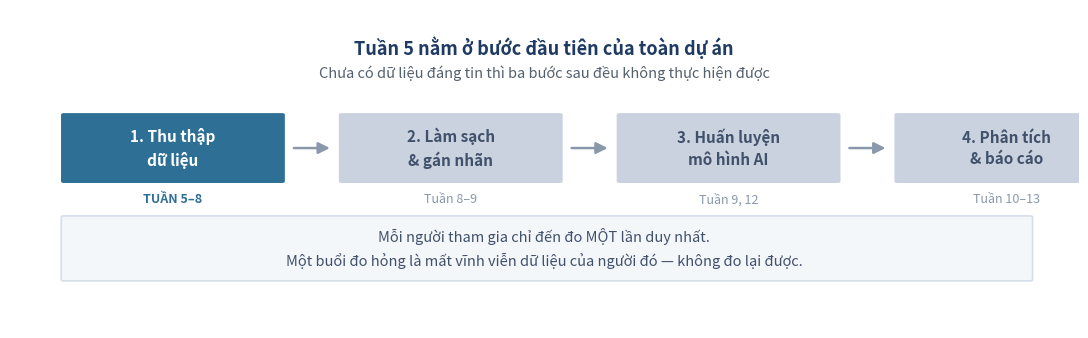
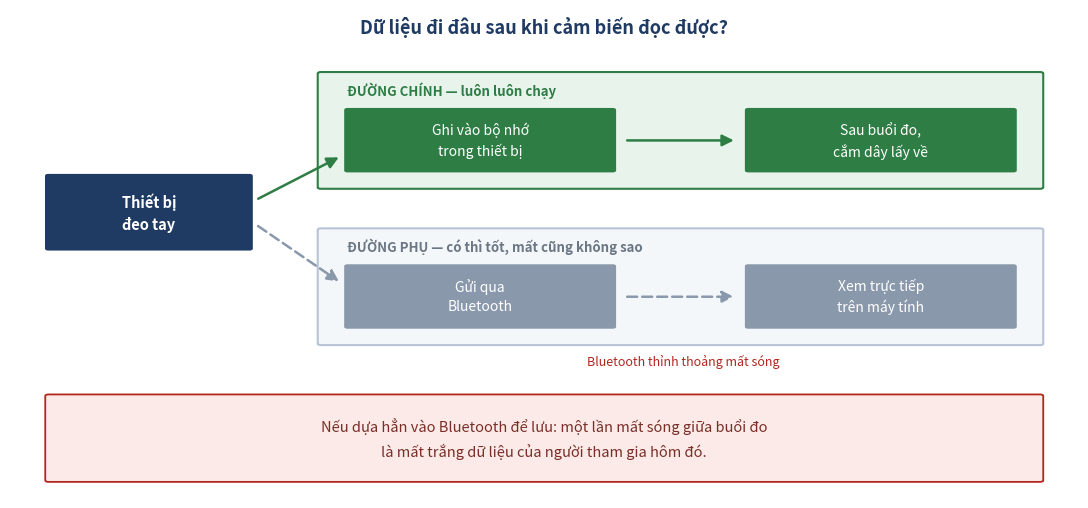
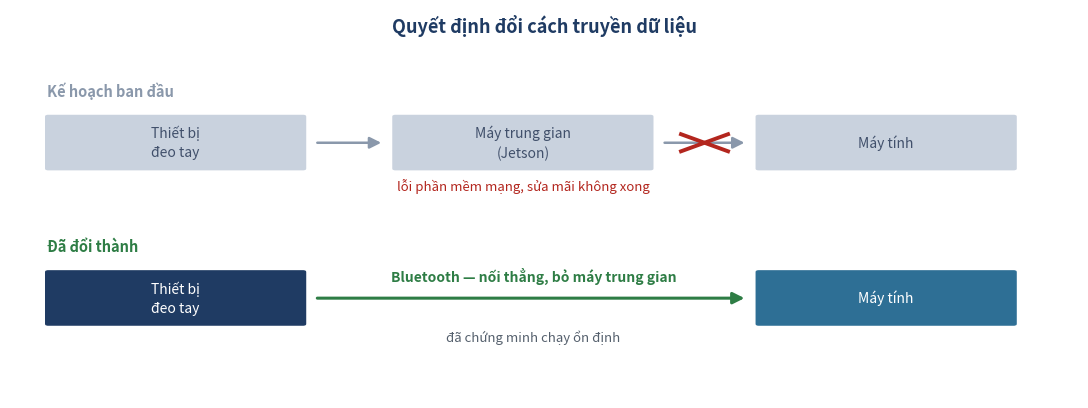
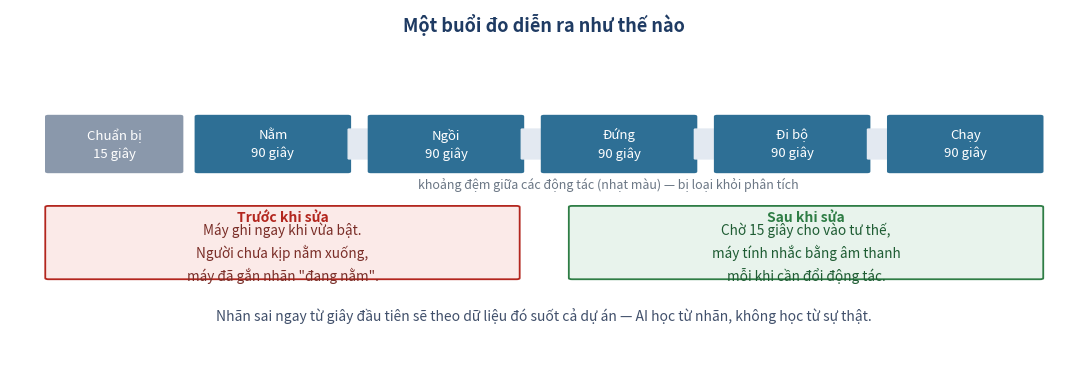
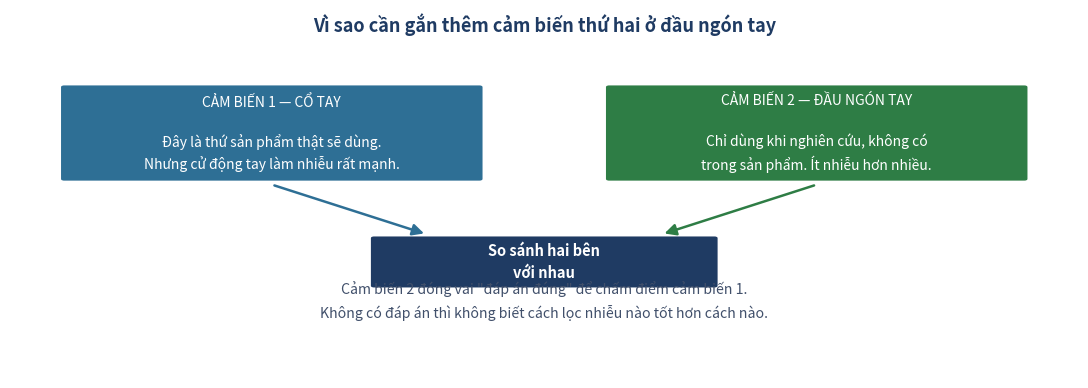
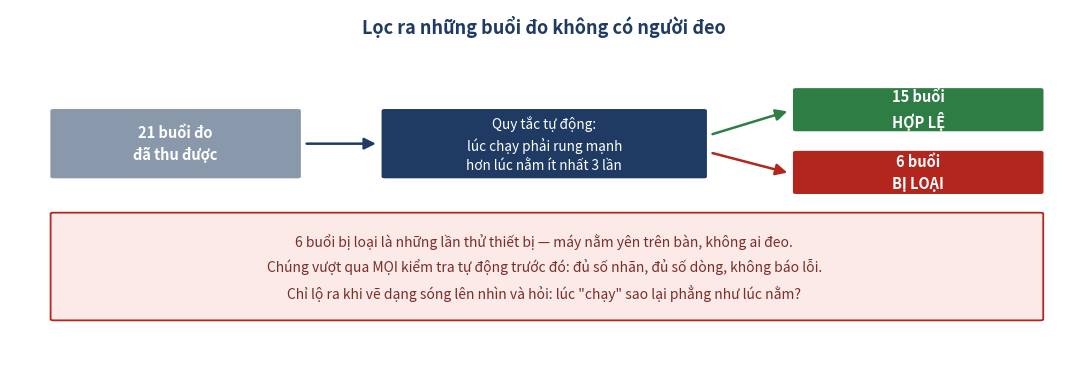
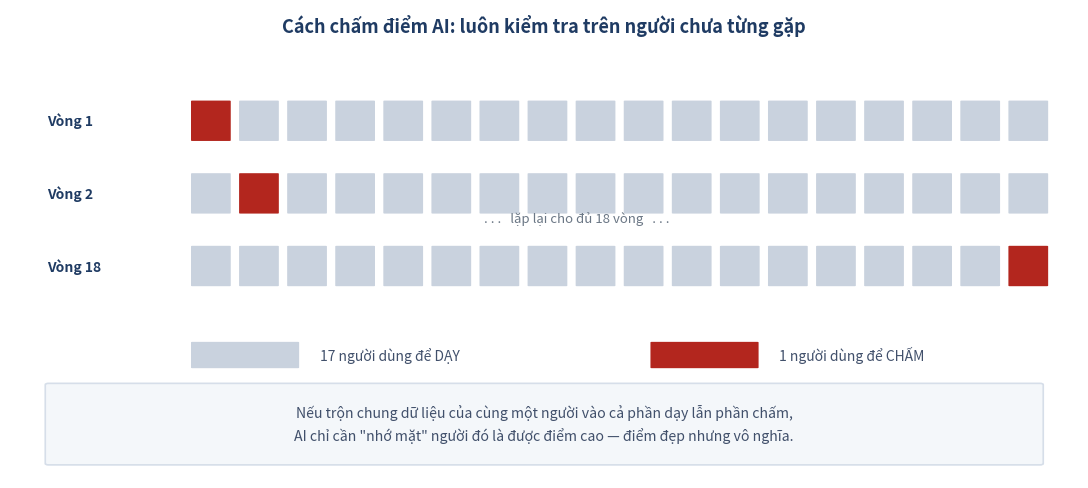
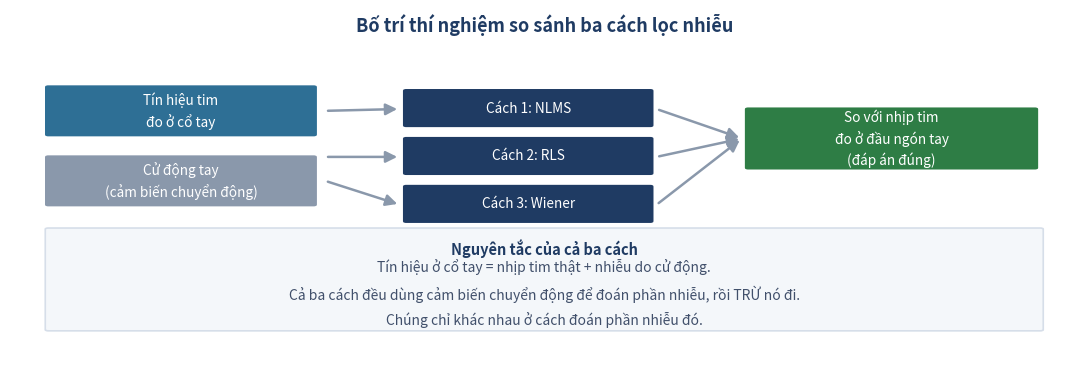
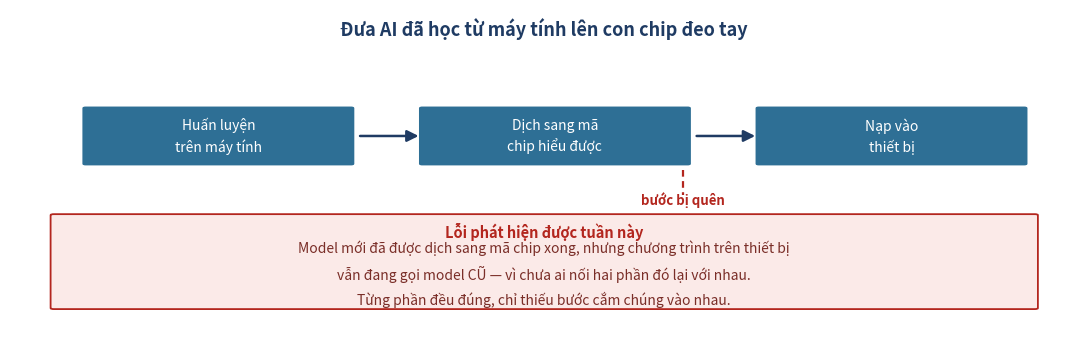
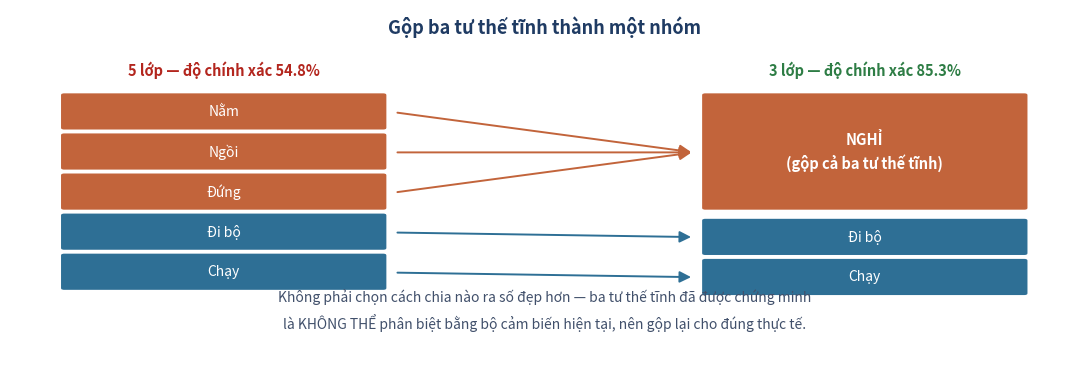
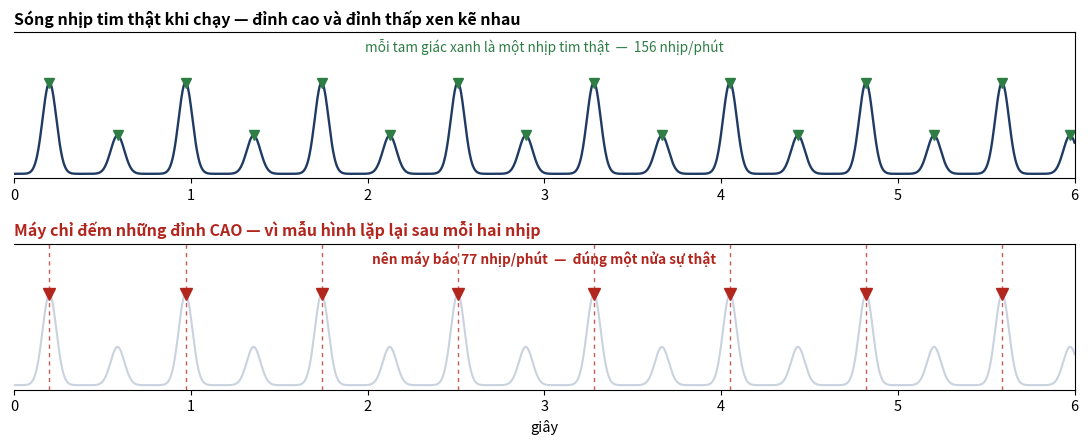
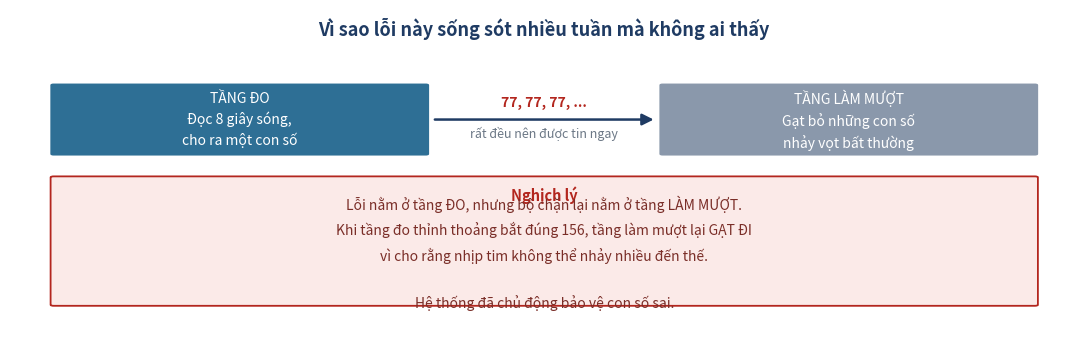

Python code for these plots, in order:
"""
Explanatory diagrams for the weekly reports.

WHY THESE EXIST
    The weekly reports are read by an advisor who does not work in signal processing.
    A list of bullet points describing architecture decisions is hard to picture on a
    first read, however carefully each bullet is worded. These diagrams carry the shape
    of each decision so the text only has to explain the reasoning.

    They deliberately contain no jargon, no axis numbers and no signal plots -- they are
    boxes and arrows showing where data goes and what happens when something fails.

OUTPUT
    paper/weekly_reports/figures/

USAGE
    python plot_week_diagrams.py
"""
import os

import matplotlib
matplotlib.use("Agg")
import matplotlib.pyplot as plt
from matplotlib.patches import FancyArrowPatch, FancyBboxPatch

OUT = "paper/weekly_reports/figures"

C_ACTIVE, C_IDLE = "#2E6F95", "#C9D2DE"
C_GOOD, C_BAD, C_INK = "#2E7D45", "#B3261E", "#1F3B63"
C_WARN_BG, C_GOOD_BG = "#FBEAE8", "#E8F3EC"
C_STATIC_WARM = "#C2643B"

plt.rcParams.update({"figure.dpi": 130, "font.size": 10.5})


def box(ax, x, y, w, h, text, face, edge=None, fontsize=10.5, weight="normal",
        textcolor="white"):
    ax.add_patch(FancyBboxPatch((x, y), w, h, boxstyle="round,pad=0.012,rounding_size=0.02",
                                facecolor=face, edgecolor=edge or face, linewidth=1.6))
    ax.text(x + w / 2, y + h / 2, text, ha="center", va="center", fontsize=fontsize,
            color=textcolor, fontweight=weight, linespacing=1.45)


def arrow(ax, x1, y1, x2, y2, color=C_INK, style="-|>", lw=1.8, ls="-"):
    ax.add_patch(FancyArrowPatch((x1, y1), (x2, y2), arrowstyle=style, color=color,
                                 linewidth=lw, linestyle=ls, mutation_scale=17,
                                 shrinkA=2, shrinkB=2))


def blank_ax(figsize):
    fig, ax = plt.subplots(figsize=figsize)
    ax.set_xlim(0, 10); ax.set_ylim(0, 10); ax.axis("off")
    return fig, ax


# ------------------------------------------------------------------ Figure 1
def fig_project_pipeline():
    """Where this week sits in the project as a whole."""
    fig, ax = blank_ax((11, 3.5))
    stages = [
        ("1. Thu thập\ndữ liệu", C_ACTIVE, "TUẦN 5–8"),
        ("2. Làm sạch\n& gán nhãn", C_IDLE, "Tuần 8–9"),
        ("3. Huấn luyện\nmô hình AI", C_IDLE, "Tuần 9, 12"),
        ("4. Phân tích\n& báo cáo", C_IDLE, "Tuần 10–13"),
    ]
    w, h, gap = 2.05, 2.1, 0.55
    x0 = 0.5
    for i, (label, colour, when) in enumerate(stages):
        x = x0 + i * (w + gap)
        box(ax, x, 4.6, w, h, label, colour,
            fontsize=11, weight="bold",
            textcolor="white" if colour == C_ACTIVE else "#41506B")
        ax.text(x + w / 2, 4.25, when, ha="center", va="top", fontsize=9,
                color=C_ACTIVE if colour == C_ACTIVE else "#8A98AB",
                fontweight="bold" if colour == C_ACTIVE else "normal")
        if i < len(stages) - 1:
            arrow(ax, x + w + 0.08, 5.65, x + w + gap - 0.08, 5.65, color="#8A98AB")

    ax.text(5.0, 8.6, "Tuần 5 nằm ở bước đầu tiên của toàn dự án",
            ha="center", fontsize=13, fontweight="bold", color=C_INK)
    ax.text(5.0, 7.85,
            "Chưa có dữ liệu đáng tin thì ba bước sau đều không thực hiện được",
            ha="center", fontsize=10.5, color="#55606D")

    ax.add_patch(FancyBboxPatch((0.5, 1.5), 9.05, 2.0,
                                boxstyle="round,pad=0.02,rounding_size=0.03",
                                facecolor="#F4F7FA", edgecolor="#D6DEE9", linewidth=1.2))
    ax.text(5.0, 2.5,
            "Mỗi người tham gia chỉ đến đo MỘT lần duy nhất.\n"
            "Một buổi đo hỏng là mất vĩnh viễn dữ liệu của người đó — không đo lại được.",
            ha="center", va="center", fontsize=10.5, color="#41506B", linespacing=1.6)

    fig.tight_layout()
    p = f"{OUT}/week05_project_pipeline.png"
    fig.savefig(p); plt.close(fig)
    return p


# ------------------------------------------------------------------ Figure 2
def fig_flash_vs_wireless():
    """Why the device writes to its own memory first."""
    fig, ax = blank_ax((11, 5.2))
    ax.text(5.0, 9.5, "Dữ liệu đi đâu sau khi cảm biến đọc được?",
            ha="center", fontsize=13, fontweight="bold", color=C_INK)

    box(ax, 0.35, 5.1, 1.9, 1.5, "Thiết bị\nđeo tay", C_INK, fontsize=10.5, weight="bold")

    # Đường bắt buộc
    ax.add_patch(FancyBboxPatch((2.9, 6.35), 6.75, 2.35,
                                boxstyle="round,pad=0.02,rounding_size=0.03",
                                facecolor=C_GOOD_BG, edgecolor=C_GOOD, linewidth=1.5))
    ax.text(3.15, 8.35, "ĐƯỜNG CHÍNH — luôn luôn chạy", fontsize=9.5,
            fontweight="bold", color=C_GOOD, va="center")
    box(ax, 3.15, 6.7, 2.5, 1.25, "Ghi vào bộ nhớ\ntrong thiết bị", C_GOOD, fontsize=10)
    box(ax, 6.9, 6.7, 2.5, 1.25, "Sau buổi đo,\ncắm dây lấy về", C_GOOD, fontsize=10)
    arrow(ax, 5.75, 7.32, 6.8, 7.32, color=C_GOOD)
    arrow(ax, 2.3, 6.1, 3.1, 7.0, color=C_GOOD)

    # Đường phụ
    ax.add_patch(FancyBboxPatch((2.9, 3.15), 6.75, 2.35,
                                boxstyle="round,pad=0.02,rounding_size=0.03",
                                facecolor="#F4F7FA", edgecolor="#B8C4D6", linewidth=1.5))
    ax.text(3.15, 5.15, "ĐƯỜNG PHỤ — có thì tốt, mất cũng không sao", fontsize=9.5,
            fontweight="bold", color="#6B7785", va="center")
    box(ax, 3.15, 3.5, 2.5, 1.25, "Gửi qua\nBluetooth", "#8A98AB", fontsize=10)
    box(ax, 6.9, 3.5, 2.5, 1.25, "Xem trực tiếp\ntrên máy tính", "#8A98AB", fontsize=10)
    arrow(ax, 5.75, 4.12, 6.8, 4.12, color="#8A98AB", ls=(0, (4, 2)))
    arrow(ax, 2.3, 5.6, 3.1, 4.4, color="#8A98AB", ls=(0, (4, 2)))
    ax.text(6.3, 2.72, "Bluetooth thỉnh thoảng mất sóng", ha="center", fontsize=9,
            color=C_BAD, style="italic")

    ax.add_patch(FancyBboxPatch((0.35, 0.35), 9.3, 1.75,
                                boxstyle="round,pad=0.02,rounding_size=0.03",
                                facecolor=C_WARN_BG, edgecolor=C_BAD, linewidth=1.3))
    ax.text(5.0, 1.22,
            "Nếu dựa hẳn vào Bluetooth để lưu: một lần mất sóng giữa buổi đo\n"
            "là mất trắng dữ liệu của người tham gia hôm đó.",
            ha="center", va="center", fontsize=10.5, color="#7A2E28", linespacing=1.6)

    fig.tight_layout()
    p = f"{OUT}/week05_flash_vs_wireless.png"
    fig.savefig(p); plt.close(fig)
    return p


# ------------------------------------------------------------------ Figure 3
def fig_transport_pivot():
    """The decision to drop the intermediate machine."""
    fig, ax = blank_ax((11, 4.2))
    ax.text(5.0, 9.4, "Quyết định đổi cách truyền dữ liệu",
            ha="center", fontsize=13, fontweight="bold", color=C_INK)

    # Trước
    ax.text(0.35, 7.9, "Kế hoạch ban đầu", fontsize=10.5, fontweight="bold",
            color="#8A98AB", va="center")
    for i, (lbl, x) in enumerate([("Thiết bị\nđeo tay", 0.35), ("Máy trung gian\n(Jetson)", 3.6),
                                  ("Máy tính", 7.0)]):
        box(ax, x, 5.9, 2.4, 1.35, lbl, C_IDLE, fontsize=10, textcolor="#41506B")
    arrow(ax, 2.85, 6.57, 3.5, 6.57, color="#8A98AB")
    arrow(ax, 6.1, 6.57, 6.9, 6.57, color="#8A98AB")
    ax.text(4.8, 5.35, "lỗi phần mềm mạng, sửa mãi không xong",
            ha="center", fontsize=9.5, color=C_BAD, style="italic")
    # Cắt ở đoạn nối phía sau máy trung gian, không vẽ đè lên tên hộp.
    ax.plot([6.28, 6.72], [6.35, 6.79], color=C_BAD, lw=2.8, zorder=6)
    ax.plot([6.28, 6.72], [6.79, 6.35], color=C_BAD, lw=2.8, zorder=6)

    # Sau
    ax.text(0.35, 3.9, "Đã đổi thành", fontsize=10.5, fontweight="bold",
            color=C_GOOD, va="center")
    box(ax, 0.35, 1.9, 2.4, 1.35, "Thiết bị\nđeo tay", C_INK, fontsize=10)
    box(ax, 7.0, 1.9, 2.4, 1.35, "Máy tính", C_ACTIVE, fontsize=10)
    arrow(ax, 2.85, 2.57, 6.9, 2.57, color=C_GOOD, lw=2.2)
    ax.text(4.9, 3.0, "Bluetooth — nối thẳng, bỏ máy trung gian",
            ha="center", fontsize=10, color=C_GOOD, fontweight="bold")
    ax.text(4.9, 1.45, "đã chứng minh chạy ổn định", ha="center", fontsize=9.5,
            color="#55606D", style="italic")

    fig.tight_layout()
    p = f"{OUT}/week05_transport_pivot.png"
    fig.savefig(p); plt.close(fig)
    return p


# ------------------------------------------------------------------ Week 6
def fig_protocol_timeline():
    """The measurement protocol, and the labelling bug it fixed."""
    fig, ax = blank_ax((11, 4.0))
    ax.text(5.0, 9.4, "Một buổi đo diễn ra như thế nào",
            ha="center", fontsize=13, fontweight="bold", color=C_INK)

    acts = ["Nằm", "Ngồi", "Đứng", "Đi bộ", "Chạy"]
    x = 1.75
    box(ax, 0.35, 5.6, 1.25, 1.5, "Chuẩn bị\n15 giây", "#8A98AB", fontsize=9.5)
    for a in acts:
        box(ax, x, 5.6, 1.42, 1.5, f"{a}\n90 giây", C_ACTIVE, fontsize=9.5)
        x += 1.42
        if a != "Chạy":
            ax.add_patch(FancyBboxPatch((x, 5.95), 0.2, 0.8,
                                        boxstyle="round,pad=0.005,rounding_size=0.01",
                                        facecolor="#E3E9F1", edgecolor="#E3E9F1"))
            x += 0.2
    ax.text(5.6, 5.15, "khoảng đệm giữa các động tác (nhạt màu) — bị loại khỏi phân tích",
            ha="center", fontsize=9, color="#6B7785", style="italic")

    ax.add_patch(FancyBboxPatch((0.35, 2.7), 4.4, 1.95,
                                boxstyle="round,pad=0.02,rounding_size=0.03",
                                facecolor=C_WARN_BG, edgecolor=C_BAD, linewidth=1.3))
    ax.text(2.55, 4.25, "Trước khi sửa", ha="center", fontsize=10, fontweight="bold",
            color=C_BAD)
    ax.text(2.55, 3.4, "Máy ghi ngay khi vừa bật.\nNgười chưa kịp nằm xuống,\n"
                       "máy đã gắn nhãn \"đang nằm\".",
            ha="center", va="center", fontsize=9.8, color="#7A2E28", linespacing=1.5)

    ax.add_patch(FancyBboxPatch((5.25, 2.7), 4.4, 1.95,
                                boxstyle="round,pad=0.02,rounding_size=0.03",
                                facecolor=C_GOOD_BG, edgecolor=C_GOOD, linewidth=1.3))
    ax.text(7.45, 4.25, "Sau khi sửa", ha="center", fontsize=10, fontweight="bold",
            color=C_GOOD)
    ax.text(7.45, 3.4, "Chờ 15 giây cho vào tư thế,\nmáy tính nhắc bằng âm thanh\n"
                       "mỗi khi cần đổi động tác.",
            ha="center", va="center", fontsize=9.8, color="#1E5C33", linespacing=1.5)

    ax.text(5.0, 1.55, "Nhãn sai ngay từ giây đầu tiên sẽ theo dữ liệu đó suốt cả dự án — "
                       "AI học từ nhãn, không học từ sự thật.",
            ha="center", fontsize=10, color="#41506B", style="italic")
    fig.tight_layout()
    p = f"{OUT}/week06_protocol_timeline.png"
    fig.savefig(p); plt.close(fig); return p


# ------------------------------------------------------------------ Week 7
def fig_two_channels():
    """Why a second sensor was added at the fingertip."""
    fig, ax = blank_ax((11, 4.0))
    ax.text(5.0, 9.4, "Vì sao cần gắn thêm cảm biến thứ hai ở đầu ngón tay",
            ha="center", fontsize=13, fontweight="bold", color=C_INK)

    box(ax, 0.5, 5.4, 3.9, 2.5,
        "CẢM BIẾN 1 — CỔ TAY\n\nĐây là thứ sản phẩm thật sẽ dùng.\n"
        "Nhưng cử động tay làm nhiễu rất mạnh.",
        C_ACTIVE, fontsize=10)
    box(ax, 5.6, 5.4, 3.9, 2.5,
        "CẢM BIẾN 2 — ĐẦU NGÓN TAY\n\nChỉ dùng khi nghiên cứu, không có\n"
        "trong sản phẩm. Ít nhiễu hơn nhiều.",
        C_GOOD, fontsize=10)

    arrow(ax, 2.45, 5.25, 3.9, 3.9, color=C_ACTIVE)
    arrow(ax, 7.55, 5.25, 6.1, 3.9, color=C_GOOD)
    box(ax, 3.4, 2.5, 3.2, 1.3, "So sánh hai bên\nvới nhau", C_INK, fontsize=10.5,
        weight="bold")

    ax.text(5.0, 1.65,
            "Cảm biến 2 đóng vai \"đáp án đúng\" để chấm điểm cảm biến 1.\n"
            "Không có đáp án thì không biết cách lọc nhiễu nào tốt hơn cách nào.",
            ha="center", fontsize=10.2, color="#41506B", linespacing=1.6)
    fig.tight_layout()
    p = f"{OUT}/week07_two_channels.png"
    fig.savefig(p); plt.close(fig); return p


# ------------------------------------------------------------------ Week 8
def fig_quality_gate():
    """The automatic rule that separated real sessions from bench tests."""
    fig, ax = blank_ax((11, 3.8))
    ax.text(5.0, 9.3, "Lọc ra những buổi đo không có người đeo",
            ha="center", fontsize=13, fontweight="bold", color=C_INK)

    box(ax, 0.4, 5.2, 2.3, 1.9, "21 buổi đo\nđã thu được", "#8A98AB", fontsize=10.5,
        weight="bold")
    box(ax, 3.5, 5.2, 3.0, 1.9,
        "Quy tắc tự động:\nlúc chạy phải rung mạnh\nhơn lúc nằm ít nhất 3 lần",
        C_INK, fontsize=9.8)
    arrow(ax, 2.75, 6.15, 3.45, 6.15)

    box(ax, 7.35, 6.55, 2.3, 1.15, "15 buổi\nHỢP LỆ", C_GOOD, fontsize=10.5, weight="bold")
    box(ax, 7.35, 4.75, 2.3, 1.15, "6 buổi\nBỊ LOẠI", C_BAD, fontsize=10.5, weight="bold")
    arrow(ax, 6.55, 6.4, 7.3, 7.1, color=C_GOOD)
    arrow(ax, 6.55, 5.9, 7.3, 5.3, color=C_BAD)

    ax.add_patch(FancyBboxPatch((0.4, 1.1), 9.25, 3.05,
                                boxstyle="round,pad=0.02,rounding_size=0.03",
                                facecolor=C_WARN_BG, edgecolor=C_BAD, linewidth=1.3))
    ax.text(5.0, 2.6,
            "6 buổi bị loại là những lần thử thiết bị — máy nằm yên trên bàn, không ai đeo.\n"
            "Chúng vượt qua MỌI kiểm tra tự động trước đó: đủ số nhãn, đủ số dòng, không báo lỗi.\n"
            "Chỉ lộ ra khi vẽ dạng sóng lên nhìn và hỏi: lúc \"chạy\" sao lại phẳng như lúc nằm?",
            ha="center", va="center", fontsize=10, color="#7A2E28", linespacing=1.7)
    fig.tight_layout()
    p = f"{OUT}/week08_quality_gate.png"
    fig.savefig(p); plt.close(fig); return p


# ------------------------------------------------------------------ Week 9
def fig_logocv():
    """How the model is evaluated on people it has never seen."""
    fig, ax = blank_ax((11, 5.0))
    ax.text(5.0, 9.5, "Cách chấm điểm AI: luôn kiểm tra trên người chưa từng gặp",
            ha="center", fontsize=13, fontweight="bold", color=C_INK)

    for r, (label, held) in enumerate([("Vòng 1", 0), ("Vòng 2", 1), ("Vòng 18", 17)]):
        y = 7.2 - r * 1.55
        ax.text(0.35, y + 0.42, label, fontsize=10, fontweight="bold", color=C_INK,
                va="center")
        for i in range(18):
            x = 1.7 + i * 0.45
            is_test = (i == held)
            ax.add_patch(FancyBboxPatch((x, y), 0.36, 0.85,
                                        boxstyle="round,pad=0.006,rounding_size=0.012",
                                        facecolor=C_BAD if is_test else C_IDLE,
                                        edgecolor="none"))
        if r == 2:
            ax.text(1.7 + 8 * 0.45, y + 1.35, ". . .   lặp lại cho đủ 18 vòng   . . .",
                    ha="center", fontsize=9.5, color="#6B7785", style="italic")

    ax.add_patch(FancyBboxPatch((1.7, 2.35), 1.0, 0.55,
                                boxstyle="round,pad=0.006,rounding_size=0.012",
                                facecolor=C_IDLE, edgecolor="none"))
    ax.text(2.9, 2.62, "17 người dùng để DẠY", fontsize=10, va="center", color="#41506B")
    ax.add_patch(FancyBboxPatch((6.0, 2.35), 1.0, 0.55,
                                boxstyle="round,pad=0.006,rounding_size=0.012",
                                facecolor=C_BAD, edgecolor="none"))
    ax.text(7.2, 2.62, "1 người dùng để CHẤM", fontsize=10, va="center", color="#41506B")

    ax.add_patch(FancyBboxPatch((0.35, 0.3), 9.3, 1.7,
                                boxstyle="round,pad=0.02,rounding_size=0.03",
                                facecolor="#F4F7FA", edgecolor="#D6DEE9", linewidth=1.2))
    ax.text(5.0, 1.15,
            "Nếu trộn chung dữ liệu của cùng một người vào cả phần dạy lẫn phần chấm,\n"
            "AI chỉ cần \"nhớ mặt\" người đó là được điểm cao — điểm đẹp nhưng vô nghĩa.",
            ha="center", va="center", fontsize=10.2, color="#41506B", linespacing=1.6)
    fig.tight_layout()
    p = f"{OUT}/week09_logocv.png"
    fig.savefig(p); plt.close(fig); return p


# ------------------------------------------------------------------ Week 10
def fig_filter_setup():
    """The three-filter comparison, laid out."""
    fig, ax = blank_ax((11, 4.0))
    ax.text(5.0, 9.4, "Bố trí thí nghiệm so sánh ba cách lọc nhiễu",
            ha="center", fontsize=13, fontweight="bold", color=C_INK)

    box(ax, 0.35, 6.6, 2.5, 1.3, "Tín hiệu tim\nđo ở cổ tay", C_ACTIVE, fontsize=9.8)
    box(ax, 0.35, 4.7, 2.5, 1.3, "Cử động tay\n(cảm biến chuyển động)", "#8A98AB",
        fontsize=9.8)

    for i, (name, y) in enumerate([("Cách 1: NLMS", 7.3), ("Cách 2: RLS", 6.0),
                                   ("Cách 3: Wiener", 4.7)]):
        box(ax, 3.7, y - 0.45, 2.3, 0.95, name, C_INK, fontsize=9.8)
        arrow(ax, 2.95, 7.25 if i == 0 else (6.0 if i == 1 else 5.35), 3.65, y,
              color="#8A98AB")

    box(ax, 6.9, 5.7, 2.7, 1.6, "So với nhịp tim\nđo ở đầu ngón tay\n(đáp án đúng)",
        C_GOOD, fontsize=9.8)
    for y in (7.3, 6.0, 4.7):
        arrow(ax, 6.05, y, 6.85, 6.5, color="#8A98AB")

    ax.add_patch(FancyBboxPatch((0.35, 1.3), 9.3, 2.75,
                                boxstyle="round,pad=0.02,rounding_size=0.03",
                                facecolor="#F4F7FA", edgecolor="#D6DEE9", linewidth=1.2))
    ax.text(5.0, 3.35, "Nguyên tắc của cả ba cách", ha="center", fontsize=10.5,
            fontweight="bold", color=C_INK)
    ax.text(5.0, 2.3,
            "Tín hiệu ở cổ tay = nhịp tim thật + nhiễu do cử động.\n"
            "Cả ba cách đều dùng cảm biến chuyển động để đoán phần nhiễu, rồi TRỪ nó đi.\n"
            "Chúng chỉ khác nhau ở cách đoán phần nhiễu đó.",
            ha="center", va="center", fontsize=10, color="#41506B", linespacing=1.7)
    fig.tight_layout()
    p = f"{OUT}/week10_filter_setup.png"
    fig.savefig(p); plt.close(fig); return p


# ------------------------------------------------------------------ Week 11
def fig_train_to_device():
    """Getting a trained model onto the chip -- and the step that was missed."""
    fig, ax = blank_ax((11, 3.6))
    ax.text(5.0, 9.2, "Đưa AI đã học từ máy tính lên con chip đeo tay",
            ha="center", fontsize=13, fontweight="bold", color=C_INK)

    steps = [("Huấn luyện\ntrên máy tính", C_ACTIVE), ("Dịch sang mã\nchip hiểu được", C_ACTIVE),
             ("Nạp vào\nthiết bị", C_ACTIVE)]
    x = 0.7
    for i, (lbl, c) in enumerate(steps):
        box(ax, x, 5.3, 2.5, 1.7, lbl, c, fontsize=10)
        if i < 2:
            arrow(ax, x + 2.55, 6.15, x + 3.15, 6.15)
        x += 3.15

    ax.plot([6.3, 6.3], [5.1, 4.35], color=C_BAD, lw=1.6, ls=(0, (3, 2)))
    ax.text(6.3, 4.05, "bước bị quên", ha="center", fontsize=9.5, color=C_BAD,
            fontweight="bold")

    ax.add_patch(FancyBboxPatch((0.4, 0.9), 9.2, 2.85,
                                boxstyle="round,pad=0.02,rounding_size=0.03",
                                facecolor=C_WARN_BG, edgecolor=C_BAD, linewidth=1.3))
    ax.text(5.0, 3.05, "Lỗi phát hiện được tuần này", ha="center", fontsize=10.5,
            fontweight="bold", color=C_BAD)
    ax.text(5.0, 1.95,
            "Model mới đã được dịch sang mã chip xong, nhưng chương trình trên thiết bị\n"
            "vẫn đang gọi model CŨ — vì chưa ai nối hai phần đó lại với nhau.\n"
            "Từng phần đều đúng, chỉ thiếu bước cắm chúng vào nhau.",
            ha="center", va="center", fontsize=10, color="#7A2E28", linespacing=1.7)
    fig.tight_layout()
    p = f"{OUT}/week11_train_to_device.png"
    fig.savefig(p); plt.close(fig); return p


# ------------------------------------------------------------------ Week 12
def fig_regroup():
    """Merging the three static postures into one class."""
    fig, ax = blank_ax((11, 3.8))
    ax.text(5.0, 9.3, "Gộp ba tư thế tĩnh thành một nhóm",
            ha="center", fontsize=13, fontweight="bold", color=C_INK)

    ax.text(2.0, 8.1, "5 lớp — độ chính xác 54.8%", ha="center", fontsize=10.5,
            fontweight="bold", color=C_BAD)
    for i, a in enumerate(["Nằm", "Ngồi", "Đứng", "Đi bộ", "Chạy"]):
        c = C_STATIC_WARM if i < 3 else C_ACTIVE
        box(ax, 0.5, 6.6 - i * 1.15, 3.0, 0.95, a, c, fontsize=10)

    ax.text(8.0, 8.1, "3 lớp — độ chính xác 85.3%", ha="center", fontsize=10.5,
            fontweight="bold", color=C_GOOD)
    box(ax, 6.5, 4.3, 3.0, 3.25, "NGHỈ\n(gộp cả ba tư thế tĩnh)", C_STATIC_WARM,
        fontsize=10.5, weight="bold")
    box(ax, 6.5, 3.0, 3.0, 0.95, "Đi bộ", C_ACTIVE, fontsize=10)
    box(ax, 6.5, 1.85, 3.0, 0.95, "Chạy", C_ACTIVE, fontsize=10)

    for i in range(3):
        arrow(ax, 3.6, 7.05 - i * 1.15, 6.4, 5.9, color=C_STATIC_WARM, lw=1.4)
    arrow(ax, 3.6, 3.6, 6.4, 3.47, color=C_ACTIVE, lw=1.4)
    arrow(ax, 3.6, 2.45, 6.4, 2.32, color=C_ACTIVE, lw=1.4)

    ax.text(5.0, 0.85,
            "Không phải chọn cách chia nào ra số đẹp hơn — ba tư thế tĩnh đã được chứng minh\n"
            "là KHÔNG THỂ phân biệt bằng bộ cảm biến hiện tại, nên gộp lại cho đúng thực tế.",
            ha="center", fontsize=10, color="#41506B", linespacing=1.6)
    fig.tight_layout()
    p = f"{OUT}/week12_regroup.png"
    fig.savefig(p); plt.close(fig); return p


# ------------------------------------------------------------------ Week 13
def fig_octave_error():
    """Why the machine read exactly half the true heart rate."""
    import numpy as np
    fig, axes = plt.subplots(2, 1, figsize=(11, 4.6))

    fs, dur, rr = 400, 6.0, 0.385          # rr = 0.385 s giữa hai nhịp -> 156 nhịp/phút
    t = np.linspace(0, dur, int(fs * dur))
    beats = np.arange(0.20, dur, rr)
    sig = np.zeros_like(t)
    for i, b in enumerate(beats):
        height = 1.0 if i % 2 == 0 else 0.42   # cao - thap xen ke
        sig += height * np.exp(-((t - b) / 0.055) ** 2)

    axes[0].plot(t, sig, color=C_INK, lw=1.7)
    axes[0].plot(beats, [1.0 if i % 2 == 0 else 0.42 for i in range(len(beats))],
                 "v", color=C_GOOD, ms=7, clip_on=False)
    axes[0].set_title("Sóng nhịp tim thật khi chạy — đỉnh cao và đỉnh thấp xen kẽ nhau",
                      fontsize=11.5, fontweight="bold", loc="left")
    axes[0].text(dur / 2, 1.34,
                 "mỗi tam giác xanh là một nhịp tim thật  —  156 nhịp/phút",
                 ha="center", fontsize=9.8, color=C_GOOD)

    axes[1].plot(t, sig, color="#C9D2DE", lw=1.5)
    axes[1].plot(beats[::2], [1.0] * len(beats[::2]), "v", color=C_BAD, ms=8,
                 clip_on=False)
    for b in beats[::2]:
        axes[1].axvline(b, color=C_BAD, lw=1.0, ls=(0, (3, 3)), alpha=0.75)
    axes[1].set_title("Máy chỉ đếm những đỉnh CAO — vì mẫu hình lặp lại sau mỗi hai nhịp",
                      fontsize=11.5, fontweight="bold", loc="left", color=C_BAD)
    axes[1].text(dur / 2, 1.34, "nên máy báo 77 nhịp/phút  —  đúng một nửa sự thật",
                 ha="center", fontsize=9.8, color=C_BAD, fontweight="bold")
    axes[1].set_xlabel("giây")

    for a in axes:
        a.set_ylim(-0.05, 1.55); a.set_xlim(0, dur); a.set_yticks([])
        a.spines["left"].set_visible(False); a.grid(False)
    fig.tight_layout()
    p = f"{OUT}/week13_octave_error.png"
    fig.savefig(p); plt.close(fig); return p


def fig_two_layers():
    """The smoothing layer protecting a wrong measurement."""
    fig, ax = blank_ax((11, 3.6))
    ax.text(5.0, 9.2, "Vì sao lỗi này sống sót nhiều tuần mà không ai thấy",
            ha="center", fontsize=13, fontweight="bold", color=C_INK)

    box(ax, 0.4, 5.6, 3.5, 2.1,
        "TẦNG ĐO\nĐọc 8 giây sóng,\ncho ra một con số", C_ACTIVE, fontsize=10)
    box(ax, 6.1, 5.6, 3.5, 2.1,
        "TẦNG LÀM MƯỢT\nGạt bỏ những con số\nnhảy vọt bất thường", "#8A98AB", fontsize=10)
    arrow(ax, 3.95, 6.65, 6.05, 6.65)
    ax.text(5.0, 7.05, "77, 77, 77, ...", ha="center", fontsize=10, color=C_BAD,
            fontweight="bold")
    ax.text(5.0, 6.1, "rất đều nên được tin ngay", ha="center", fontsize=9,
            color="#6B7785", style="italic")

    ax.add_patch(FancyBboxPatch((0.4, 1.0), 9.2, 3.9,
                                boxstyle="round,pad=0.02,rounding_size=0.03",
                                facecolor=C_WARN_BG, edgecolor=C_BAD, linewidth=1.3))
    ax.text(5.0, 4.2, "Nghịch lý", ha="center", fontsize=10.5, fontweight="bold",
            color=C_BAD)
    ax.text(5.0, 2.6,
            "Lỗi nằm ở tầng ĐO, nhưng bộ chặn lại nằm ở tầng LÀM MƯỢT.\n"
            "Khi tầng đo thỉnh thoảng bắt đúng 156, tầng làm mượt lại GẠT ĐI\n"
            "vì cho rằng nhịp tim không thể nhảy nhiều đến thế.\n\n"
            "Hệ thống đã chủ động bảo vệ con số sai.",
            ha="center", va="center", fontsize=10, color="#7A2E28", linespacing=1.7)
    fig.tight_layout()
    p = f"{OUT}/week13_two_layers.png"
    fig.savefig(p); plt.close(fig); return p


WEEK_FIGS = [fig_protocol_timeline, fig_two_channels, fig_quality_gate, fig_logocv,
             fig_filter_setup, fig_train_to_device, fig_regroup, fig_octave_error,
             fig_two_layers]



def main():
    os.makedirs(OUT, exist_ok=True)
    paths = [fig_project_pipeline(), fig_flash_vs_wireless(), fig_transport_pivot()]
    paths += [f() for f in WEEK_FIGS]
    print("Đã lưu:")
    for p in paths:
        print(f"  {p}")


if __name__ == "__main__":
    main()
